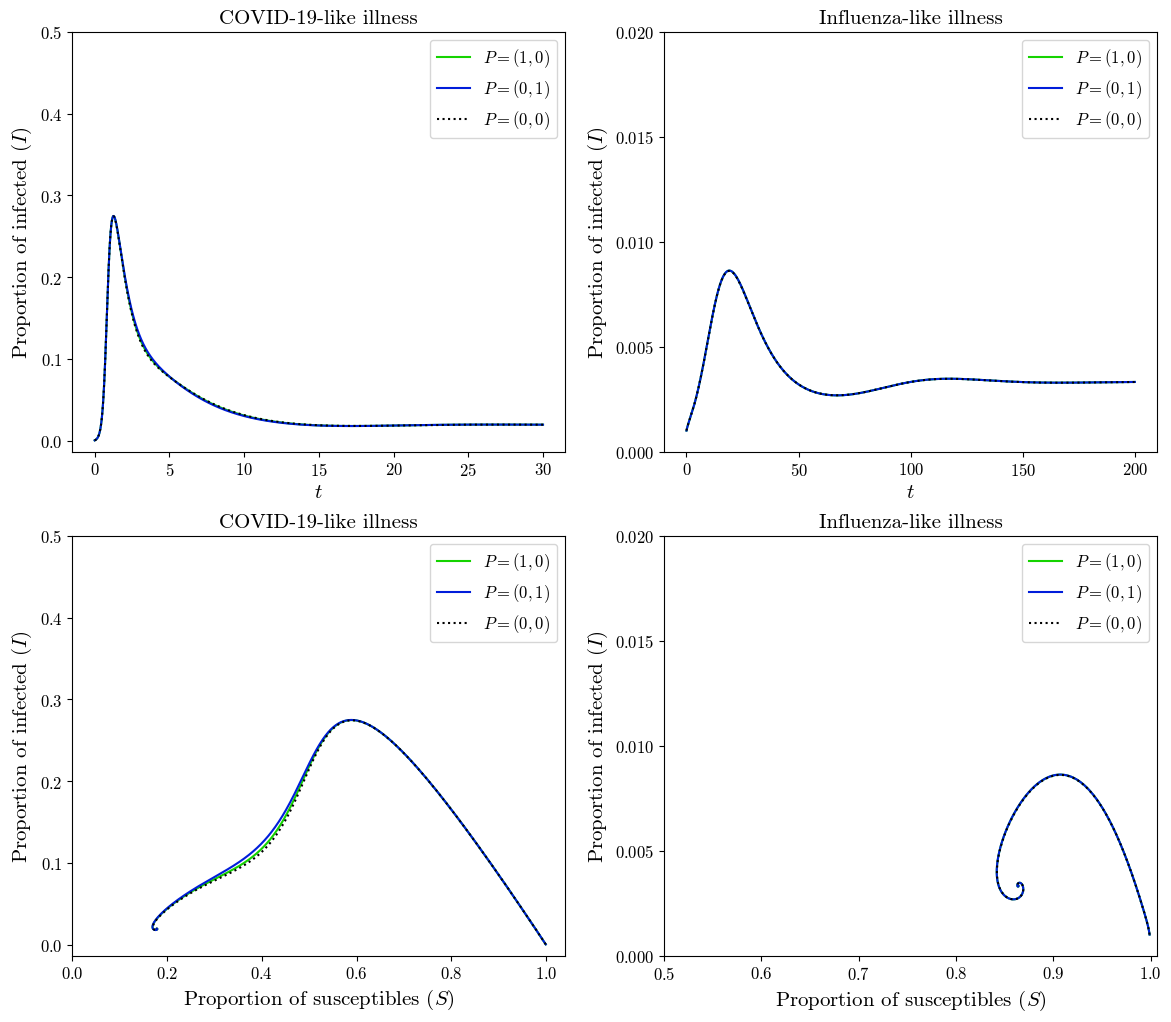

Write the Python code that produced this figure.
import numpy as np
from scipy.integrate import solve_ivp
import matplotlib.pyplot as plt
from scipy.interpolate import splprep, splev
plt.rcParams['font.family'] = 'cmr10'
plt.rcParams['mathtext.fontset'] = 'cm'
plt.rcParams['axes.formatter.use_mathtext'] = True
plt.rc('font', size=12)

gamma = 1
nu = 1/40

omega_1 = 0.4
omega_2 = 8
omega_3 = 0.2

alpha_1 = 1.25
alpha_2 = 0.6


def model(t, X, q_1, q_2, q_3, p, c, beta, r_1, r_2):
    S_N, I_N, R_N, S_B, I_B, R_B = X

    lambda_N = beta * (I_N + (1 - p) * I_B)
    lambda_B = (1 - c) * lambda_N
    omega = omega_1 * (S_B + I_B + R_B) + omega_2 * (I_N + I_B) + omega_3
    alpha = alpha_1 * (S_N + I_N + R_N) + alpha_2
    q = q_1 * (S_B + I_B + R_B) + q_2 * (I_N + I_B) + q_3
    r = r_1 * (S_N + I_N + R_N) + r_2

    dS_N = -lambda_N * S_N + nu * R_N + alpha * S_B - omega * S_N
    dI_N = (1 - q) * lambda_N * S_N - gamma * I_N + alpha * I_B - omega * I_N
    dR_N = gamma * I_N - nu * R_N + alpha * R_B - omega * R_N + r * gamma * I_B
    dS_B = -lambda_B * S_B + nu * R_B - alpha * S_B + omega * S_N
    dI_B = lambda_B * S_B - gamma * I_B - alpha * I_B + omega * I_N + q * lambda_N * S_N
    dR_B = (1 - r) * gamma * I_B - nu * R_B - alpha * R_B + omega * R_N
    
    return [dS_N, dI_N, dR_N, dS_B, dI_B, dR_B]


S_N0 = 0.999
I_N0 = 0.001
R_N0 = 0
S_B0 = 0
I_B0 = 0
R_B0 = 0
X0 = [S_N0, I_N0, R_N0, S_B0, I_B0, R_B0]


t_span = (0, 30)
t_span1 = (0, 200)

fig, axes = plt.subplots(2, 2, figsize=(14, 12))
axes0 = axes[0, 0]
axes1 = axes[0, 1]
axes2 = axes[1, 0]
axes3 = axes[1, 1]

solution = solve_ivp(model, t_span, X0, max_step=0.01, args = [0, 0, 0, 1, 1, 8.6, 0, 0])

solution1 = solve_ivp(model, t_span, X0, max_step=0.01, args = [0, 0, 0, 1, 1, 8.6, 1, 0])

solution3 = solve_ivp(model, t_span, X0, max_step=0.01, args = [0, 0, 0, 1, 1, 8.6, 0, 1])


solution4 = solve_ivp(model, t_span1, X0, max_step=0.1, args = [0, 0, 0, 1, 1, 1.5, 0, 0])

solution5 = solve_ivp(model, t_span1, X0, max_step=0.1, args = [0, 0, 0, 1, 1, 1.5, 1, 0])

solution7 = solve_ivp(model, t_span1, X0, max_step=0.1, args = [0, 0, 0, 1, 1, 1.5, 0, 1])

S_N, I_N, R_N, S_B, I_B, R_B = solution.y

S_N1, I_N1, R_N1, S_B1, I_B1, R_B1 = solution1.y

S_N3, I_N3, R_N3, S_B3, I_B3, R_B3 = solution3.y

S_N4, I_N4, R_N4, S_B4, I_B4, R_B4 = solution4.y

S_N5, I_N5, R_N5, S_B5, I_B5, R_B5 = solution5.y

S_N7, I_N7, R_N7, S_B7, I_B7, R_B7 = solution7.y

t = solution.t
axes0.plot(t, I_N1 + I_B1, label='$P = (1, 0)$', color='#15D300')
axes0.plot(t, I_N3 + I_B3, label='$P = (0, 1)$', color='#001DDA')
axes0.plot(t, I_N + I_B, label='$P = (0, 0)$', color='#000000', linestyle=':')
axes0.set_yticks(np.arange(0, 0.6, 0.1))
axes0.set_xticks(np.arange(0, 31, 5))
axes0.set_xlabel('$t$', size=15)
axes0.set_ylabel('Proportion of infected ($I$)', size=15)
axes0.set_title('COVID-19-like illness', size=15)
axes0.legend()

t1 = solution4.t
axes1.plot(t1, I_N5 + I_B5, label='$P = (1, 0)$', color='#15D300')
axes1.plot(t1, I_N7 + I_B7, label='$P = (0, 1)$', color='#001DDA')
axes1.plot(t1, I_N4 + I_B4, label='$P = (0, 0)$', color='#000000', linestyle=':')
axes1.set_yticks(np.arange(0, 0.025, 0.005))
axes1.set_xticks(np.arange(0, 201, 50))
axes1.set_xlabel('$t$', size=15)
axes1.set_ylabel('Proportion of infected ($I$)', size=15)
axes1.set_title('Influenza-like illness', size=15)
axes1.legend()

axes2.plot(S_N1 + S_B1, I_N1 + I_B1, label='$P = (1, 0)$', color='#15D300')
axes2.plot(S_N3 + S_B3, I_N3 + I_B3, label='$P = (0, 1)$', color='#001DDA')
axes2.plot(S_N + S_B, I_N + I_B, label='$P = (0, 0)$', color='#000000', linestyle=':')
axes2.set_yticks(np.arange(0, 0.6, 0.1))
axes2.set_xticks(np.arange(0, 1.1, 0.2))
axes2.set_xlabel('Proportion of susceptibles ($S$)', size=15)
axes2.set_ylabel('Proportion of infected ($I$)', size=15)
axes2.set_title('COVID-19-like illness', size=15)
axes2.legend()

axes3.plot(S_N5 + S_B5, I_N5 + I_B5, label='$P = (1, 0)$', color='#15D300')
axes3.plot(S_N7 + S_B7, I_N7 + I_B7, label='$P = (0, 1)$', color='#001DDA')
axes3.plot(S_N4 + S_B4, I_N4 + I_B4, label='$P = (0, 0)$', color='#000000', linestyle=':')
axes3.set_yticks(np.arange(0, 0.025, 0.005))
axes3.set_xticks(np.arange(0.5, 1.01, 0.1))
axes3.set_xlabel('Proportion of susceptibles ($S$)', size=15)
axes3.set_ylabel('Proportion of infected ($I$)', size=15)
axes3.set_title('Influenza-like illness', size=15)
axes3.legend()



plt.show()